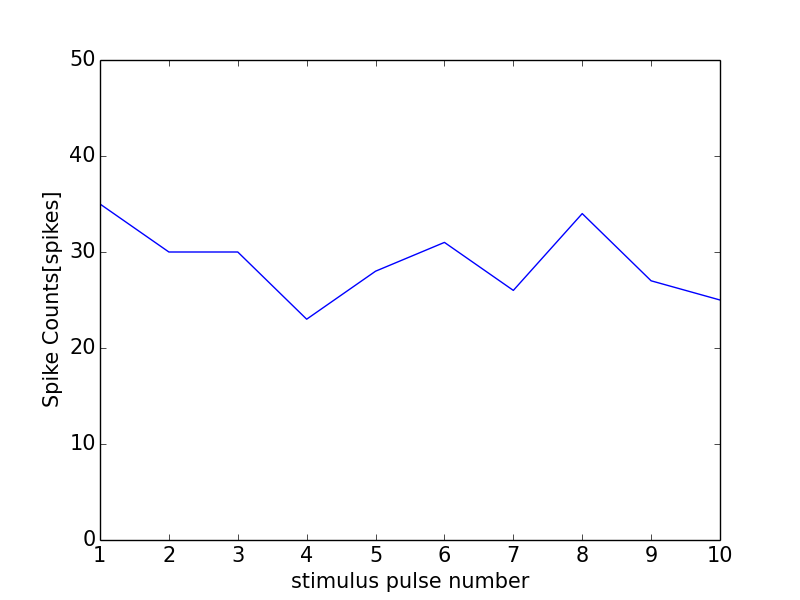

Values plotted in this chart, from the file beside it:
0, 0.0
0, 0
1, 35
2, 30
3, 30
4, 23
5, 28
6, 31
7, 26
8, 34
9, 27
10, 25
11, 1
